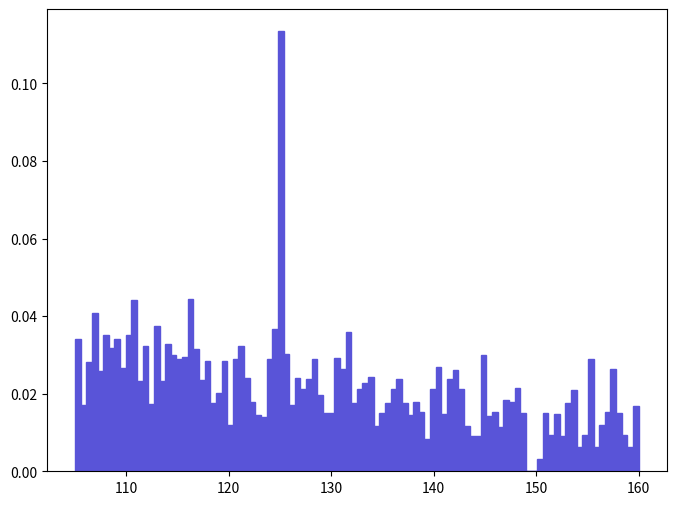

Source code (Python): (Note: this script raises an exception after producing the figure.)
def selection_10():

    # Library import
    import numpy
    import matplotlib
    import matplotlib.pyplot   as plt
    import matplotlib.gridspec as gridspec

    # Library version
    matplotlib_version = matplotlib.__version__
    numpy_version      = numpy.__version__

    # Histo binning
    xBinning = numpy.linspace(105.0,160.0,101,endpoint=True)

    # Creating data sequence: middle of each bin
    xData = numpy.array([105.275,105.825,106.375,106.925,107.475,108.025,108.575,109.125,109.675,110.225,110.775,111.325,111.875,112.425,112.975,113.525,114.075,114.625,115.175,115.725,116.275,116.825,117.375,117.925,118.475,119.025,119.575,120.125,120.675,121.225,121.775,122.325,122.875,123.425,123.975,124.525,125.075,125.625,126.175,126.725,127.275,127.825,128.375,128.925,129.475,130.025,130.575,131.125,131.675,132.225,132.775,133.325,133.875,134.425,134.975,135.525,136.075,136.625,137.175,137.725,138.275,138.825,139.375,139.925,140.475,141.025,141.575,142.125,142.675,143.225,143.775,144.325,144.875,145.425,145.975,146.525,147.075,147.625,148.175,148.725,149.275,149.825,150.375,150.925,151.475,152.025,152.575,153.125,153.675,154.225,154.775,155.325,155.875,156.425,156.975,157.525,158.075,158.625,159.175,159.725])

    # Creating weights for histo: y11_M_0
    y11_M_0_weights = numpy.array([0.0339796456359,0.0172116558465,0.0280592808634,0.0407266622935,0.0258125732839,0.0352183981324,0.0317483062279,0.0340403625103,0.0267329229182,0.0350595631555,0.0440342775828,0.023239309237,0.032296636175,0.0172646840544,0.037557429258,0.023367476581,0.032809946846,0.0299379539448,0.0290493942093,0.0293687132069,0.044317134391,0.031642675815,0.0234943842389,0.0283009802883,0.0174790139339,0.0201030960121,0.0284811612204,0.0120140073967,0.0290648081876,0.032277969916,0.0240511884385,0.0179382405509,0.0145493480182,0.0139940714744,0.0290167568853,0.0366075571601,0.113421778154,0.0302252769132,0.0170915733974,0.0240900783868,0.0210832853211,0.0236664802759,0.0289497186765,0.0196398727544,0.015094130231,0.0150737576697,0.0292801000093,0.0262710074438,0.0359466799777,0.017666853758,0.0212719061506,0.0226932238216,0.0242765577498,0.0116815876626,0.0151492472276,0.0176817020227,0.0212900754062,0.0237698203503,0.0176104908171,0.0144141493349,0.0178903358302,0.0152590460567,0.00826352308812,0.0212594970965,0.0268814971785,0.0147544821885,0.0238095348204,0.026056837888,0.0212363119996,0.011742155665,0.00916438881255,0.00919084222255,0.0299328235865,0.0143531507489,0.0152447131182,0.0113919216779,0.0183117237644,0.0179015149726,0.0214181442657,0.0149277233948,0.0,0.0,0.00305618879667,0.0148979398326,0.00933626955776,0.014702512117,0.00919405785784,0.0175091295952,0.0210471552308,0.00615572912102,0.00925872098552,0.0289480467294,0.00613573446566,0.0119720712982,0.0154055704641,0.0264472948003,0.0150353830477,0.00926758688596,0.00616158551663,0.0168952409981])

    # Creating a new Canvas
    fig   = plt.figure(figsize=(8,6),dpi=80)
    frame = gridspec.GridSpec(1,1)
    pad   = fig.add_subplot(frame[0])

    # Creating a new Stack
    pad.hist(x=xData, bins=xBinning, weights=y11_M_0_weights,\
             label="$hsig$", histtype="stepfilled", rwidth=1.0,\
             color="#5954d8", edgecolor="#5954d8", linewidth=1, linestyle="solid",\
             bottom=None, cumulative=False, normed=False, align="mid", orientation="vertical")


    # Axis
    plt.rc('text',usetex=False)
    plt.xlabel(r"$M$ $[ a_{1} a_{2} ]$ $(GeV/c^{2})$ ",\
               fontsize=16,color="black")
    plt.ylabel(r"$\mathrm{Events}$ $(\mathcal{L}_{\mathrm{int}} = 0.001\ \mathrm{fb}^{-1})$ ",\
               fontsize=16,color="black")

    # Boundary of y-axis
    ymax=(y11_M_0_weights).max()*1.1
    ymin=0 # linear scale
    #ymin=min([x for x in (y11_M_0_weights) if x])/100. # log scale
    plt.gca().set_ylim(ymin,ymax)

    # Log/Linear scale for X-axis
    plt.gca().set_xscale("linear")
    #plt.gca().set_xscale("log",nonposx="clip")

    # Log/Linear scale for Y-axis
    plt.gca().set_yscale("linear")
    #plt.gca().set_yscale("log",nonposy="clip")

    # Saving the image
    plt.savefig('../../HTML/MadAnalysis5job_0/selection_10.png')

# Running!
if __name__ == '__main__':
    selection_10()
